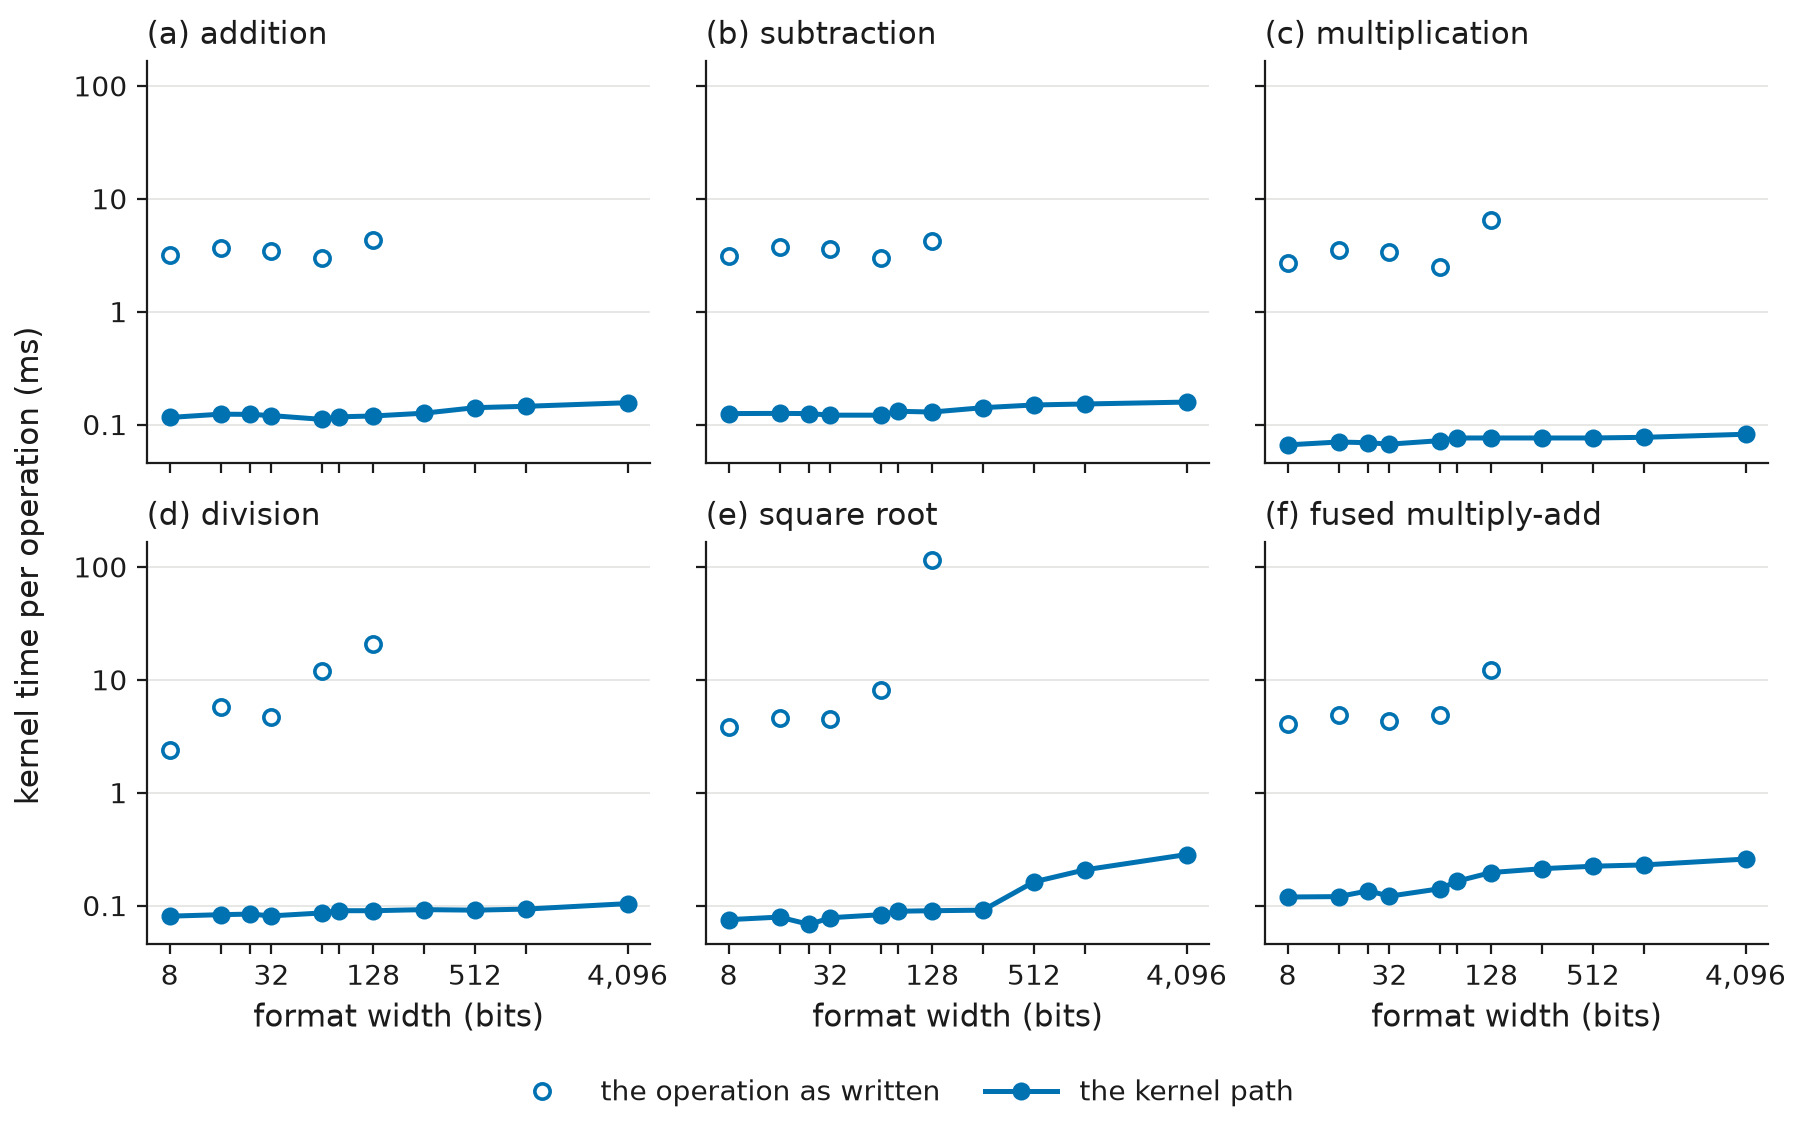

Values plotted in this chart, from the file beside it:
operation, series, bits, microseconds
add, written, 8, 3156
add, written, 16, 3687
add, written, 32, 3469
add, written, 64, 3004
add, written, 128, 4328
add, now, 8, 115.5
add, now, 16, 123.5
add, now, 24, 123.0
add, now, 32, 120.0
add, now, 64, 111.0
add, now, 80, 117.0
add, now, 128, 119.0
add, now, 256, 126.0
add, now, 512, 141.0
add, now, 1024, 145.0
add, now, 4096, 156.0
sub, written, 8, 3140
sub, written, 16, 3740
sub, written, 32, 3581
sub, written, 64, 2956
sub, written, 128, 4248
sub, now, 8, 125.0
sub, now, 16, 125.5
sub, now, 24, 125.0
sub, now, 32, 121.0
sub, now, 64, 121.0
sub, now, 80, 131.0
sub, now, 128, 129.0
sub, now, 256, 141.0
sub, now, 512, 149.0
sub, now, 1024, 152.0
sub, now, 4096, 158.0
mul, written, 8, 2674
mul, written, 16, 3519
mul, written, 32, 3345
mul, written, 64, 2481
mul, written, 128, 6508
mul, now, 8, 66.0
mul, now, 16, 70.0
mul, now, 24, 69.0
mul, now, 32, 67.0
mul, now, 64, 72.0
mul, now, 80, 76.0
mul, now, 128, 76.0
mul, now, 256, 76.0
mul, now, 512, 76.0
mul, now, 1024, 77.0
mul, now, 4096, 82.0
div, written, 8, 2410
div, written, 16, 5688
div, written, 32, 4665
div, written, 64, 12022
div, written, 128, 20788
div, now, 8, 80.5
div, now, 16, 83.0
div, now, 24, 84.0
div, now, 32, 81.0
div, now, 64, 86.0
div, now, 80, 90.0
div, now, 128, 90.0
... 36 more rows
